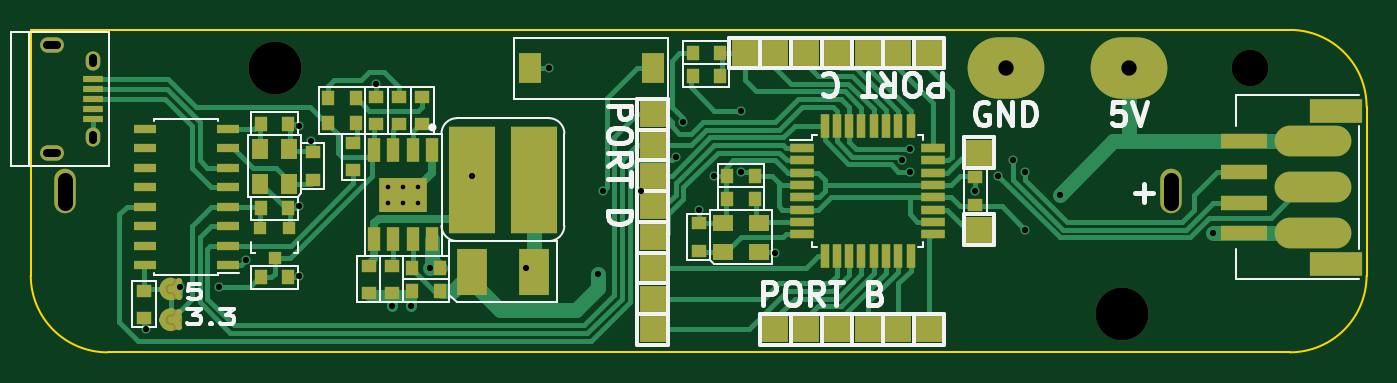
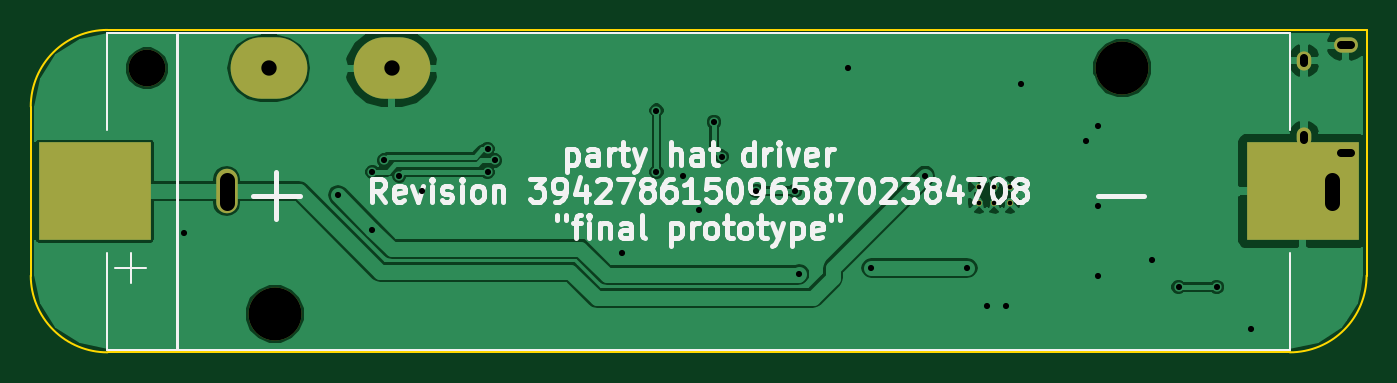
Circuit board: 9 layer files. Board 87.0 x 21.0 mm.
- bottom_copper: serial-charger-B.Cu.gbl (42680 bytes)
- bottom_mask: serial-charger-B.Mask.gbs (1029 bytes)
- bottom_silk: serial-charger-B.SilkS.gbo (20419 bytes)
- outline: serial-charger-Edge.Cuts.gm1 (713 bytes)
- top_copper: serial-charger-F.Cu.gtl (28417 bytes)
- top_mask: serial-charger-F.Mask.gts (5972 bytes)
- top_silk: serial-charger-F.SilkS.gto (19883 bytes)
- drill: serial-charger-NPTH.drl (223 bytes)
- drill: serial-charger.drl (1051 bytes)

=== bottom_copper: serial-charger-B.Cu.gbl (42680 bytes, source omitted) ===
=== bottom_mask: serial-charger-B.Mask.gbs ===
G04 #@! TF.FileFunction,Soldermask,Bot*
%FSLAX46Y46*%
G04 Gerber Fmt 4.6, Leading zero omitted, Abs format (unit mm)*
G04 Created by KiCad (PCBNEW 4.0.2+dfsg1-stable) date to 18. toukokuuta [number-redacted]*
%MOMM*%
G01*
G04 APERTURE LIST*
%ADD10C,0.100000*%
%ADD11O,5.000000X4.000000*%
%ADD12O,1.400000X2.900000*%
%ADD13C,0.400000*%
%ADD14C,2.390000*%
%ADD15C,3.450000*%
%ADD16R,7.340000X6.360000*%
%ADD17O,0.950000X1.250000*%
%ADD18O,1.550000X1.000000*%
G04 APERTURE END LIST*
D10*
D11*
X170000000Y-92000000D03*
D12*
X180750000Y-100000000D03*
D13*
X129750000Y-99750000D03*
X130750000Y-99750000D03*
X131750000Y-99750000D03*
X131750000Y-100750000D03*
X130750000Y-100750000D03*
D14*
X185930000Y-92000000D03*
D15*
X177600000Y-108000000D03*
D16*
X189330000Y-100000000D03*
X110670000Y-100000000D03*
D15*
X122400000Y-92000000D03*
D17*
X110562540Y-91499100D03*
X110562540Y-96499100D03*
D18*
X107862540Y-90499100D03*
X107862540Y-97499100D03*
D13*
X129750000Y-100750000D03*
D12*
X108750000Y-100000000D03*
D11*
X178000000Y-92000000D03*
M02*

=== bottom_silk: serial-charger-B.SilkS.gbo (20419 bytes, source omitted) ===
=== outline: serial-charger-Edge.Cuts.gm1 ===
G04 #@! TF.FileFunction,Profile,NP*
%FSLAX46Y46*%
G04 Gerber Fmt 4.6, Leading zero omitted, Abs format (unit mm)*
G04 Created by KiCad (PCBNEW 4.0.2+dfsg1-stable) date to 18. toukokuuta [number-redacted]*
%MOMM*%
G01*
G04 APERTURE LIST*
%ADD10C,0.100000*%
G04 APERTURE END LIST*
D10*
X106500000Y-89500000D02*
X188500000Y-89500000D01*
X106500000Y-105500000D02*
X106500000Y-89500000D01*
X193500000Y-105500000D02*
X193500000Y-94500000D01*
X111500000Y-110500000D02*
X188500000Y-110500000D01*
X193500000Y-94500000D02*
G75*
G03X188500000Y-89500000I-5000000J0D01*
G01*
X188500000Y-110500000D02*
G75*
G03X193500000Y-105500000I0J5000000D01*
G01*
X106500000Y-105500000D02*
G75*
G03X111500000Y-110500000I5000000J0D01*
G01*
M02*

=== top_copper: serial-charger-F.Cu.gtl (28417 bytes, source omitted) ===
=== top_mask: serial-charger-F.Mask.gts ===
G04 #@! TF.FileFunction,Soldermask,Top*
%FSLAX46Y46*%
G04 Gerber Fmt 4.6, Leading zero omitted, Abs format (unit mm)*
G04 Created by KiCad (PCBNEW 4.0.2+dfsg1-stable) date to 18. toukokuuta [number-redacted]*
%MOMM*%
G01*
G04 APERTURE LIST*
%ADD10C,0.100000*%
%ADD11C,1.000000*%
%ADD12O,5.000000X4.000000*%
%ADD13O,1.400000X2.900000*%
%ADD14C,0.400000*%
%ADD15C,2.390000*%
%ADD16C,3.450000*%
%ADD17R,1.600000X0.550000*%
%ADD18R,0.550000X1.600000*%
%ADD19R,1.350000X0.400000*%
%ADD20O,0.950000X1.250000*%
%ADD21O,1.550000X1.000000*%
%ADD22R,0.800000X1.000000*%
%ADD23R,1.000000X0.800000*%
%ADD24R,2.000000X3.000000*%
%ADD25R,1.500000X0.600000*%
%ADD26R,3.000000X7.000000*%
%ADD27R,3.400000X1.600000*%
%ADD28R,3.000000X1.000000*%
%ADD29O,5.000000X2.000000*%
%ADD30R,0.800000X1.600000*%
%ADD31R,3.100000X2.210000*%
%ADD32R,1.300000X1.100000*%
%ADD33R,1.100000X1.300000*%
%ADD34R,0.800100X0.800100*%
%ADD35R,1.500000X2.000000*%
%ADD36R,1.750000X1.750000*%
G04 APERTURE END LIST*
D10*
D11*
X115875000Y-106375000D02*
G75*
G03X115875000Y-106375000I-250000J0D01*
G01*
X115875000Y-108375000D02*
G75*
G03X115875000Y-108375000I-250000J0D01*
G01*
D12*
X170000000Y-92000000D03*
D13*
X180750000Y-100000000D03*
D14*
X129750000Y-99750000D03*
X130750000Y-99750000D03*
X131750000Y-99750000D03*
X131750000Y-100750000D03*
X130750000Y-100750000D03*
D15*
X185930000Y-92000000D03*
D16*
X177600000Y-108000000D03*
X122400000Y-92000000D03*
D17*
X156750000Y-97200000D03*
X156750000Y-98000000D03*
X156750000Y-98800000D03*
X156750000Y-99600000D03*
X156750000Y-100400000D03*
X156750000Y-101200000D03*
X156750000Y-102000000D03*
X156750000Y-102800000D03*
D18*
X158200000Y-104250000D03*
X159000000Y-104250000D03*
X159800000Y-104250000D03*
X160600000Y-104250000D03*
X161400000Y-104250000D03*
X162200000Y-104250000D03*
X163000000Y-104250000D03*
X163800000Y-104250000D03*
D17*
X165250000Y-102800000D03*
X165250000Y-102000000D03*
X165250000Y-101200000D03*
X165250000Y-100400000D03*
X165250000Y-99600000D03*
X165250000Y-98800000D03*
X165250000Y-98000000D03*
X165250000Y-97200000D03*
D18*
X163800000Y-95750000D03*
X163000000Y-95750000D03*
X162200000Y-95750000D03*
X161400000Y-95750000D03*
X160600000Y-95750000D03*
X159800000Y-95750000D03*
X159000000Y-95750000D03*
X158200000Y-95750000D03*
D19*
X110562540Y-92699100D03*
X110562540Y-93349100D03*
X110562540Y-93999100D03*
X110562540Y-94649100D03*
X110562540Y-95299100D03*
D20*
X110562540Y-91499100D03*
X110562540Y-96499100D03*
D21*
X107862540Y-90499100D03*
X107862540Y-97499100D03*
D22*
X121475000Y-105625000D03*
X123275000Y-105625000D03*
X123275000Y-101125000D03*
X121475000Y-101125000D03*
X153650000Y-99000000D03*
X151850000Y-99000000D03*
D23*
X168000000Y-100900000D03*
X168000000Y-99100000D03*
X150000000Y-103900000D03*
X150000000Y-102100000D03*
D22*
X151400000Y-91000000D03*
X149600000Y-91000000D03*
X153650000Y-100500000D03*
X151850000Y-100500000D03*
D23*
X129000000Y-95650000D03*
X129000000Y-93850000D03*
X128500000Y-104850000D03*
X128500000Y-106650000D03*
D22*
X131350000Y-105000000D03*
X133150000Y-105000000D03*
X133150000Y-106500000D03*
X131350000Y-106500000D03*
D23*
X113875000Y-108275000D03*
X113875000Y-106475000D03*
X124875000Y-99275000D03*
X124875000Y-97475000D03*
D22*
X121475000Y-95625000D03*
X123275000Y-95625000D03*
X125850000Y-93950000D03*
X127650000Y-93950000D03*
X127650000Y-95550000D03*
X125850000Y-95550000D03*
D24*
X139250000Y-105250000D03*
X135250000Y-105250000D03*
D25*
X119325000Y-104820000D03*
X119325000Y-103550000D03*
X119325000Y-102280000D03*
X119325000Y-101010000D03*
X119325000Y-99740000D03*
X119325000Y-98470000D03*
X119325000Y-97200000D03*
X119325000Y-95930000D03*
X113925000Y-95930000D03*
X113925000Y-97200000D03*
X113925000Y-98470000D03*
X113925000Y-99740000D03*
X113925000Y-101010000D03*
X113925000Y-102280000D03*
X113925000Y-103550000D03*
X113925000Y-104820000D03*
D14*
X115625000Y-105825000D03*
X115625000Y-106925000D03*
X115625000Y-106375000D03*
X116125000Y-106875000D03*
X116125000Y-105875000D03*
X115075000Y-106375000D03*
X115625000Y-107825000D03*
X115625000Y-108925000D03*
X115625000Y-108375000D03*
X116125000Y-108875000D03*
X116125000Y-107875000D03*
X115075000Y-108375000D03*
D26*
X139250000Y-99250000D03*
X135250000Y-99250000D03*
D27*
X191500000Y-94750000D03*
X191500000Y-104750000D03*
D28*
X185500000Y-96750000D03*
X185500000Y-98750000D03*
X185500000Y-102750000D03*
X185500000Y-100750000D03*
D29*
X190000000Y-102750000D03*
X190000000Y-96750000D03*
X190000000Y-99750000D03*
D23*
X127500000Y-98650000D03*
X127500000Y-96850000D03*
X132000000Y-95650000D03*
X132000000Y-93850000D03*
X130500000Y-95650000D03*
X130500000Y-93850000D03*
D22*
X149600000Y-92500000D03*
X151400000Y-92500000D03*
D23*
X130000000Y-104850000D03*
X130000000Y-106650000D03*
D30*
X128845000Y-103150000D03*
X130115000Y-103150000D03*
X131385000Y-103150000D03*
X132655000Y-103150000D03*
X128845000Y-97350000D03*
X130115000Y-97350000D03*
X132655000Y-97350000D03*
X131385000Y-97350000D03*
D31*
X130750000Y-100250000D03*
D32*
X151600000Y-102050000D03*
X153900000Y-102050000D03*
X153900000Y-103950000D03*
X151600000Y-103950000D03*
D33*
X121425000Y-99525000D03*
X121425000Y-97225000D03*
X123325000Y-97225000D03*
X123325000Y-99525000D03*
D34*
X123325000Y-102374240D03*
X121425000Y-102374240D03*
X122375000Y-104373220D03*
D35*
X139000000Y-92000000D03*
X147000000Y-92000000D03*
D14*
X129750000Y-100750000D03*
D13*
X108750000Y-100000000D03*
D12*
X178000000Y-92000000D03*
D36*
X165000000Y-91000000D03*
X168250000Y-97500000D03*
X168250000Y-102500000D03*
X147000000Y-109000000D03*
X147000000Y-107000000D03*
X147000000Y-105000000D03*
X147000000Y-103000000D03*
X147000000Y-101000000D03*
X147000000Y-99000000D03*
X147000000Y-97000000D03*
X147000000Y-95000000D03*
X153000000Y-91000000D03*
X155000000Y-91000000D03*
X157000000Y-91000000D03*
X159000000Y-91000000D03*
X161000000Y-91000000D03*
X165000000Y-109000000D03*
X163000000Y-109000000D03*
X161000000Y-109000000D03*
X159000000Y-109000000D03*
X157000000Y-109000000D03*
X155000000Y-109000000D03*
X163000000Y-91000000D03*
M02*

=== top_silk: serial-charger-F.SilkS.gto (19883 bytes, source omitted) ===
=== drill: serial-charger-NPTH.drl ===
M48
;DRILL file {KiCad 4.0.2+dfsg1-stable} date to 18. toukokuuta [number-redacted]
;FORMAT={-:-/ absolute / metric / decimal}
FMAT,2
METRIC,TZ
T1C2.390
T2C3.450
%
G90
G05
M71
T1
X185.93Y-92.
T2
X122.4Y-92.
X177.6Y-108.
T0
M30

=== drill: serial-charger.drl ===
M48
;DRILL file {KiCad 4.0.2+dfsg1-stable} date to 18. toukokuuta [number-redacted]
;FORMAT={-:-/ absolute / metric / decimal}
FMAT,2
METRIC,TZ
T1C0.300
T2C0.400
T3C0.500
T4C0.550
T5C1.000
%
G90
G05
M71
T1
X129.75Y-99.75
X129.75Y-100.75
X130.75Y-99.75
X130.75Y-100.75
X131.75Y-99.75
X131.75Y-100.75
T2
X114.Y-109.
X116.25Y-106.25
X118.75Y-106.25
X120.5Y-104.5
X124.Y-95.75
X124.Y-101.
X124.Y-105.5
X124.75Y-96.75
X129.Y-93.
X130.Y-107.5
X131.25Y-107.5
X132.5Y-105.
X135.25Y-99.
X138.75Y-105.
X140.25Y-92.
X143.45Y-105.4
X143.75Y-100.
X146.25Y-100.
X148.5Y-97.75
X149.Y-95.5
X150.Y-101.25
X151.Y-99.
X152.75Y-94.75
X152.75Y-98.75
X155.Y-104.
X163.25Y-98.
X163.75Y-97.25
X163.75Y-98.75
X168.Y-100.
X169.5Y-99.
X170.5Y-98.
X171.25Y-98.75
X171.25Y-102.5
X173.5Y-100.25
X183.5Y-102.75
T5
X170.Y-92.
X178.Y-92.
T3
X107.538Y-90.499G85X108.188Y-90.499
G05
X107.538Y-97.499G85X108.188Y-97.499
G05
T4
X110.563Y-91.349G85X110.563Y-91.649
G05
X110.563Y-96.349G85X110.563Y-96.649
G05
T5
X108.75Y-99.25G85X108.75Y-100.75
G05
X180.75Y-99.25G85X180.75Y-100.75
G05
T0
M30

